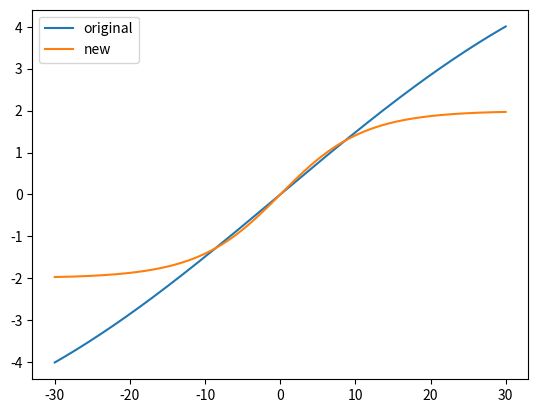

Recreate this plot in Python.
# visually test tire curve
import matplotlib.pyplot as plt
import numpy as np
from math import radians,degrees
# slip: slip angle in rad
# output: lateral friction coefficient
def oldTireCurve(slip):
    C = 2.80646
    B = 0.51943
    Df = 3.93731*1.5
    Dr = 6.23597
    retval = Df * np.sin( C * np.arctan(B *slip)) 
    return retval

# slip: slip angle in rad
# output: lateral friction coefficient
def tireCurve(slip):
    C = 1.3
    B = 12.0/3
    D = 0.66*3
    # C: tail shape
    retval = D * np.sin( C * np.arctan(B *slip)) 
    return retval

'''
xx = np.linspace(-10.0,10.0)
acc = np.arctan(xx)
plt.plot(xx, acc)
plt.show()
'''

if __name__=="__main__":

    xx = np.linspace(radians(-30),radians(30),1000)
    acc = oldTireCurve(xx)
    acc_alt = tireCurve(xx)

    fig = plt.figure()
    ax = fig.gca()
    ax.plot(xx/np.pi*180.0, acc, label="original")
    ax.plot(xx/np.pi*180.0, acc_alt,label="new")
    ax.legend()
    plt.show()

    '''
    xx = np.linspace(-20,20)
    B = 0.714
    C = 1.4
    D = 1.0
    E = -0.2
    y = B * xx - np.arctan(B*xx)
    y2 = B*xx
    plt.plot(xx,y)
    plt.plot(xx,y2)
    plt.show()

    '''
